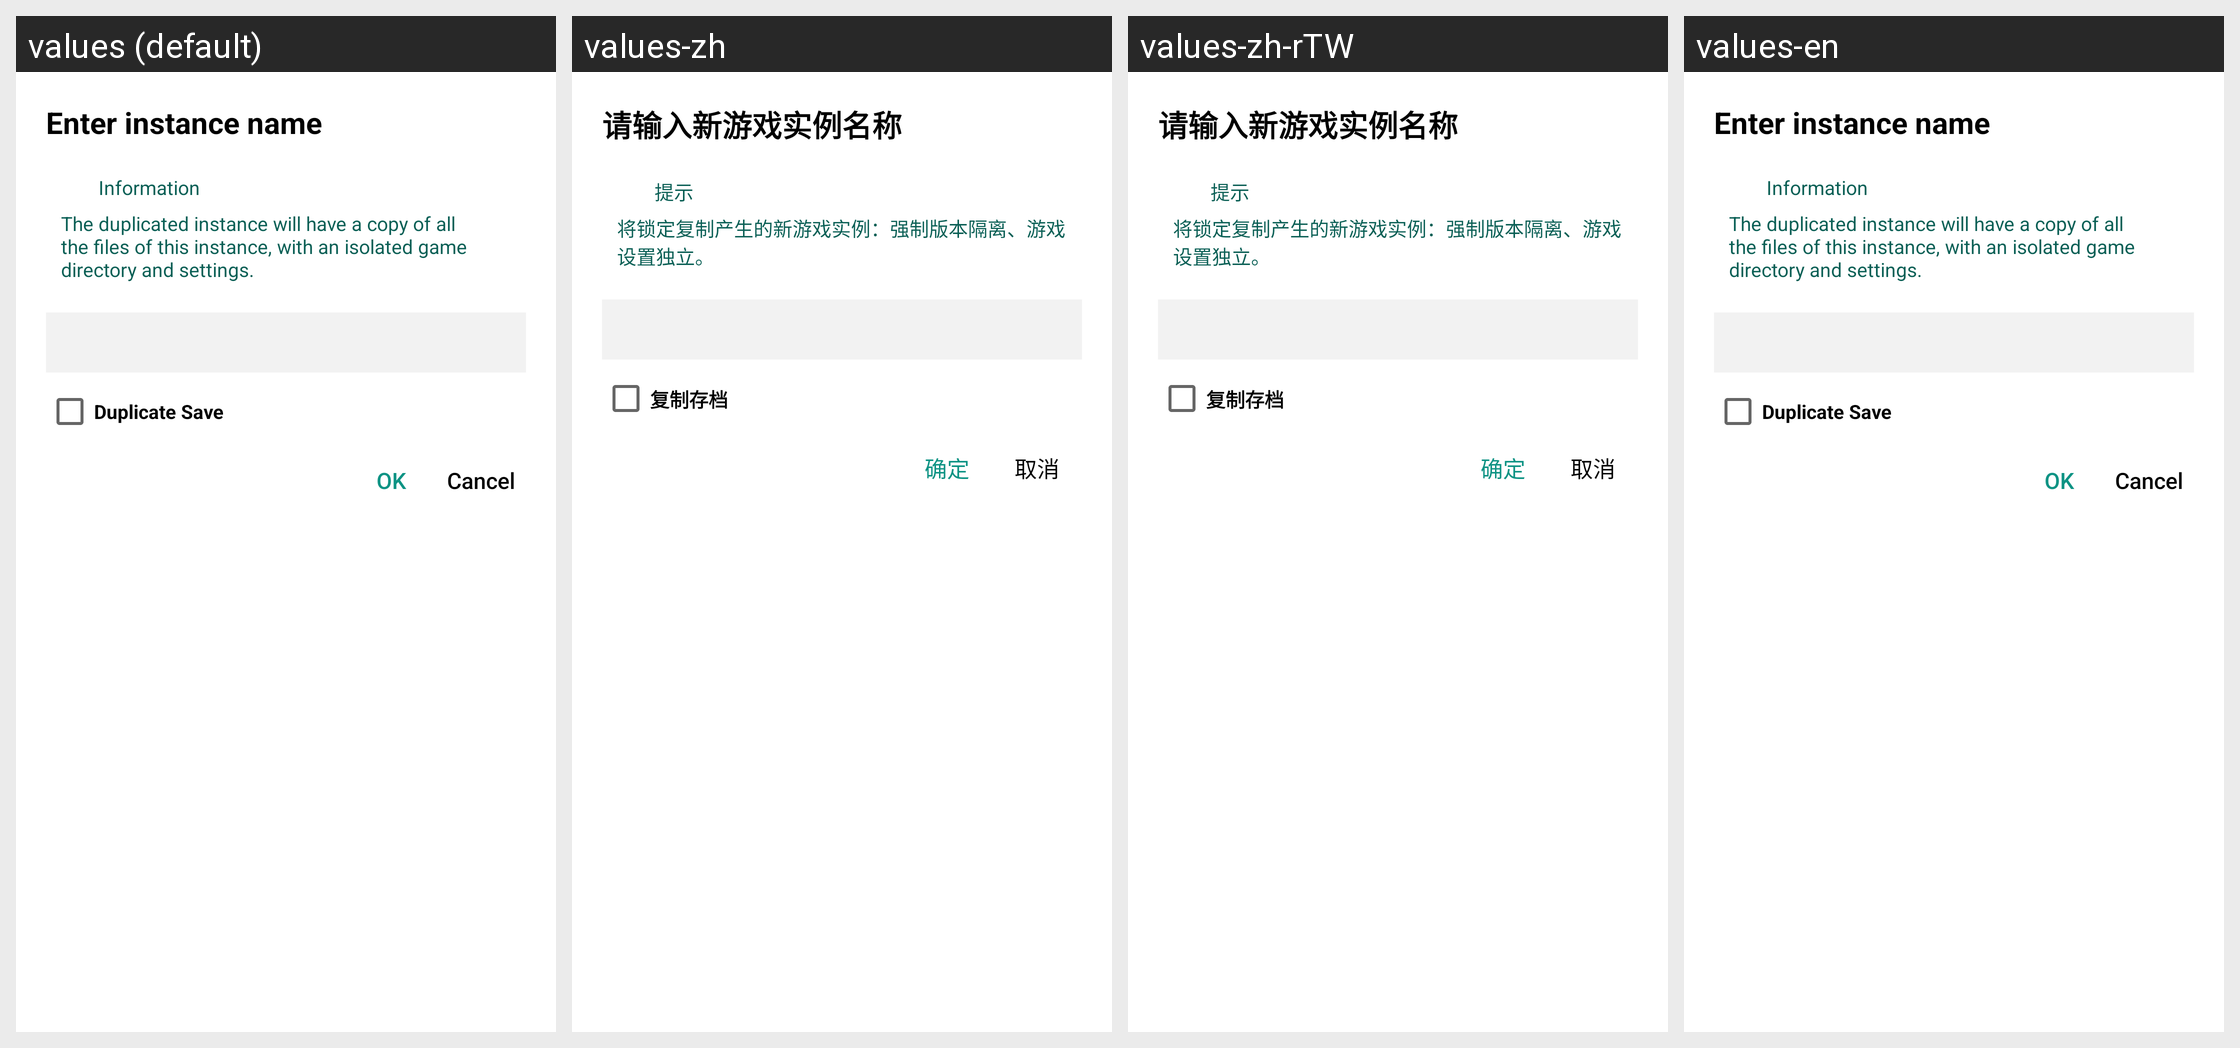

Translations of the strings shown on this Android screen, per locale in the grid:
Android screen res/layout/dialog_copy_version.xml rendered under 4 locales, left to right: values (default), values-zh, values-zh-rTW, values-en. Device: Nexus 5 (rendered at 1080×1920; each locale shown at half size, 540×960, under a caption strip naming it); theme Theme.HelloMinecraftLauncherPocketEdition.
Other locales in the repository, not shown: values-pt-rBR, values-sr, values-vi.
Strings drawn on this screen, with the default value and each locale's value (text and hints the layout hard-codes, and strings that could not be matched under every locale, appear in the picture but are not listed):

dialog_copy_version_alert
  values: Information
  values-zh: 提示
  values-zh-rTW: 提示
  values-en: Information

dialog_copy_version_negative
  values: Cancel
  values-zh: 取消
  values-zh-rTW: 取消
  values-en: Cancel
